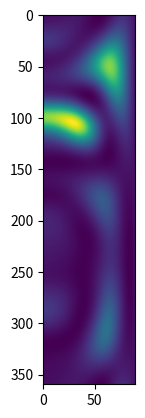

Write the Python code that produced this figure.
# -*- coding: utf-8 -*-
"""MUSIC Algorithm
"""
import numpy as np
import matplotlib.pyplot as plt

class Music():

    """music implementation, """
    def __init__(self, radius=0.1, array_num=16, freq=2.45e9):
        self.radius = radius
        self.array_num = array_num
        self.freq = freq
        self.wavelength = 3e8 / self.freq     # wavelength
        self.arrayCoor = self.getArrayCoor()  # 阵元坐标



    def getArrayCoor(self):
        """get the coordinate of element [[x11,y11], [x12, y12], ...., [x44, y44]]
        """
        array_coor = np.zeros((self.array_num, 2))
        angles = np.arange(0, np.pi *2, np.pi*2/self.array_num)
        for ind, angle in enumerate(angles):
            array_coor[ind, 0] = self.radius * np.cos(angle)
            array_coor[ind, 1] = self.radius * np.sin(angle)
        return array_coor




    def arrayVector(self, theta, phi):
        """计算阵列流形矩阵
        """
        disdiff = self.arrayCoor[:,0]*np.cos(theta)*np.cos(phi) + self.arrayCoor[:, 1]*np.sin(theta)*np.cos(phi)
        arrayVector = np.exp(-2j * np.pi * disdiff / self.wavelength)

        return arrayVector



    def music(self, phase):
        covMat = phase @ phase.conj().T    # calculate cov matrix
        spaceAzimuth, spaceElevation = np.linspace(0, 2*np.pi, 360), np.linspace(0, np.pi/2, 90)

        U, sigma, _ = np.linalg.svd(covMat)
        k = next(i for i, s in enumerate(sigma[1:], 1) if sigma[0] / s > 10)
        Qn = U[:, k:]

        theta, phi = np.repeat(np.linspace(0, 2*np.pi, 360), 90), np.tile(np.linspace(0, np.pi/2, 90), 360)
        x, y  = np.cos(theta) * np.cos(phi), np.sin(theta) * np.cos(phi)
        angs = np.dstack((x, y)).reshape(360*90, 2, 1)


        arrVec = np.exp(-2j * np.pi * self.arrayCoor @ angs / self.wavelength)
        temp = arrVec.conj().reshape(360*90, 1, 16) @ Qn
        pspectrum = (1 / abs(temp @ temp.conj().reshape(360*90, -1, 1))).reshape(360, 90)

        ind = np.unravel_index(np.argmax(pspectrum), pspectrum.shape)
        return pspectrum, spaceAzimuth[ind[0]], spaceElevation[ind[1]]



    def pseudoSingal(self, K, SNR, azimuth, elevation, M):
        """
        生成模拟的到达信号X(k)
        ----------

        Parameters
        ----------
        N 阵元数量; M 信源数量; K 快拍数; thetas 模拟到达角(DoA);
        array 阵列位置; wavelength 波长

        Returns
        -----------
        """
        S = np.random.randn(M, K) + 1j * np.random.randn(M, K)  # 入射信号矩阵S（M*K维）
        arrayMatrix = np.zeros((16, M)) + 1j * np.zeros((16, M))  # 阵列流形矩阵A（N*M维）

        for i in range(M):
            a = self.arrayVector(azimuth[i], elevation[i])
            arrayMatrix[:, i] = a

        X = arrayMatrix @ S

        X += np.sqrt(0.5 / SNR) * (np.random.randn(16, K) + np.random.randn(16, K) * 1j)

        return X




if __name__ == "__main__":

    music_worker = Music()
    az = [np.pi / 4]
    el = [np.pi / 3]
    signal = music_worker.pseudoSingal(1, 15, az, el, 1)
    phase = np.angle(signal)
    phase = np.array([3.59733638553222,3.48824457806239,3.51088373754496,3.18216728133891,5.64354192871613,4.68587789005535,5.47666714818062,5.87618535648459,1.49728354729333,4.24510852784118,5.51293104727126,1.36334216434960,0.513851570753218,1.13597008423401,0.829230157395744,5.38355265175846])
    phase = phase.reshape((16, 1))
    signal = np.exp(1j * phase)
    psp, azimuth, elevation = music_worker.music(signal)
    print(azimuth *180/ np.pi, elevation*180/np.pi)
    plt.figure()
    plt.imshow(psp)
    plt.show()